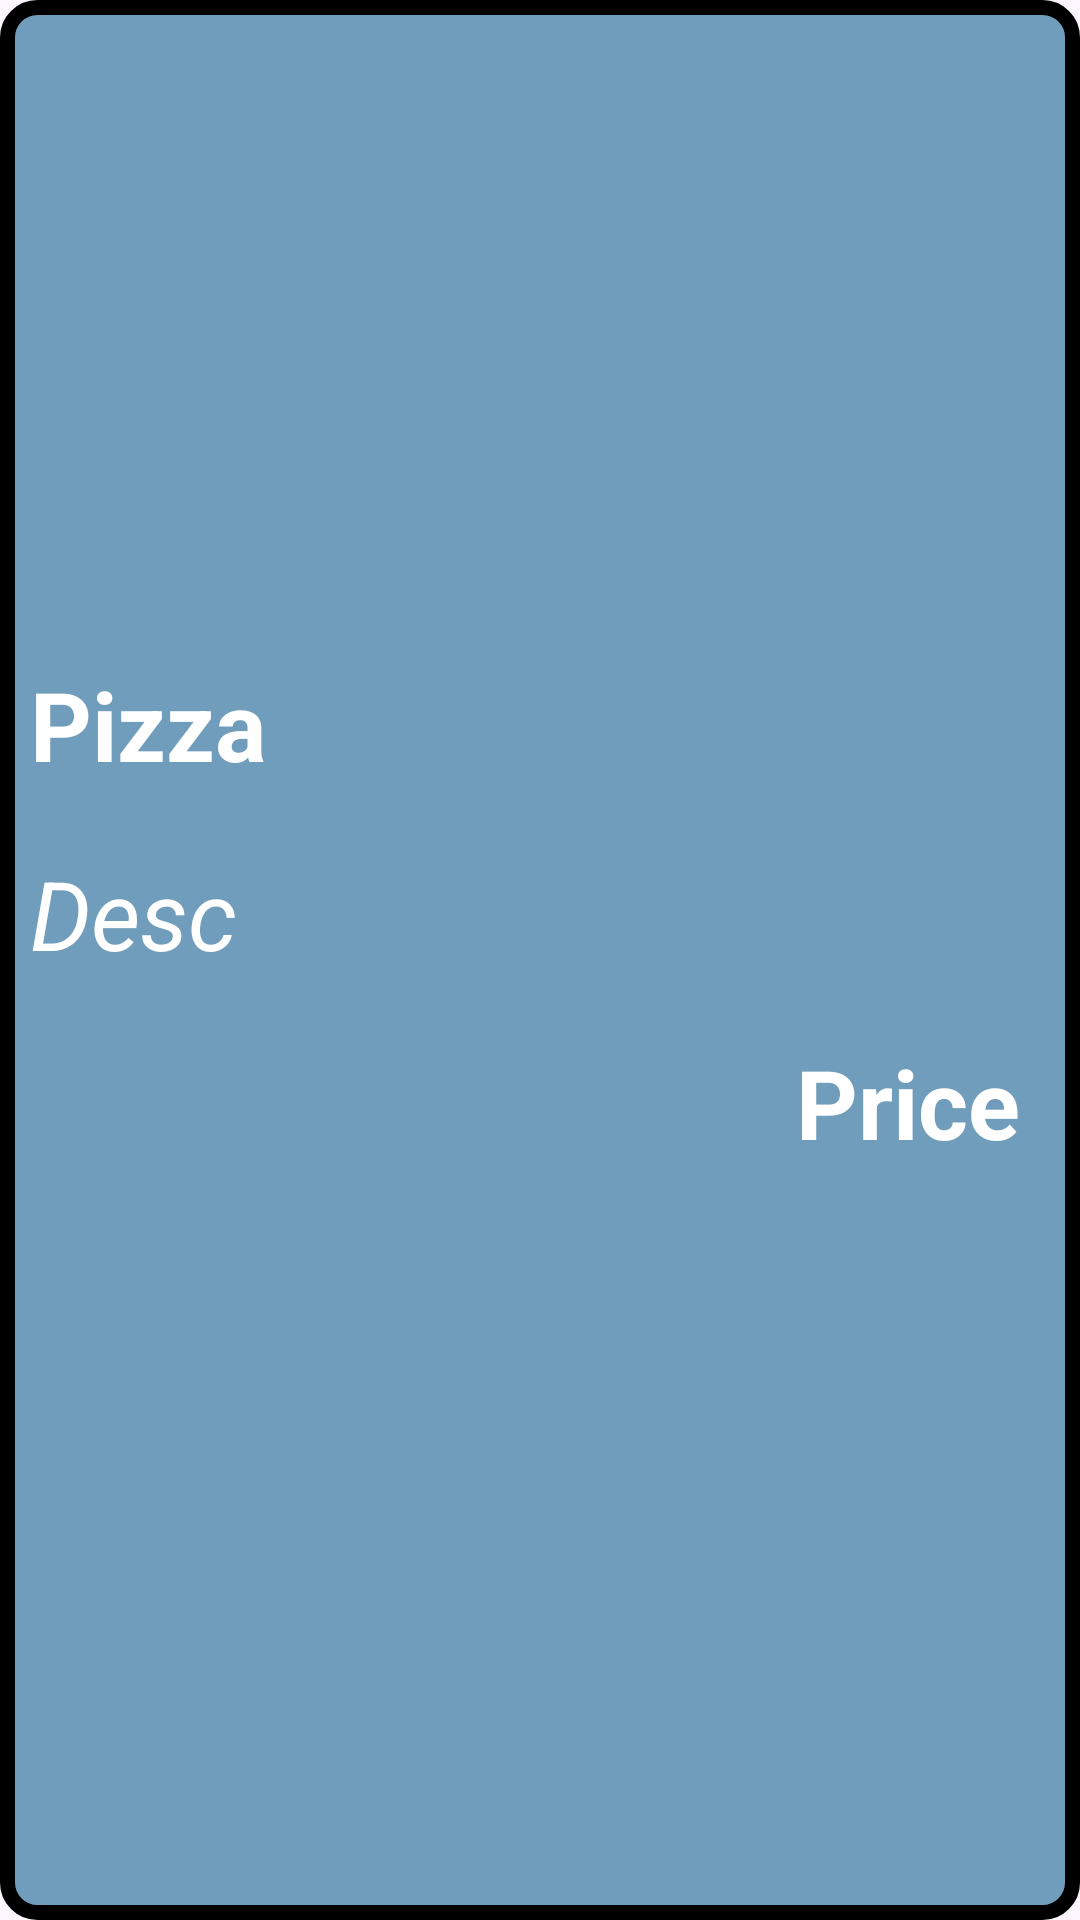

The Android layout XML behind this screen, and the referenced resources:
<!-- AndroidManifest.xml: application theme Theme.Class_Work4_3 -->
<!-- res/layout/fragment_detail.xml -->
<?xml version="1.0" encoding="utf-8"?>
<LinearLayout xmlns:android="http://schemas.android.com/apk/res/android"
    xmlns:tools="http://schemas.android.com/tools"
    android:layout_width="match_parent"
    android:layout_height="match_parent"
    android:layout_margin="10dp"
    android:background="@drawable/bg_pizza_item"
    android:gravity="center_horizontal"
    android:orientation="vertical"
    tools:context=".DetailFragment">

    <ImageView
        android:scaleType="fitXY"
        android:id="@+id/img_pizza"
        android:layout_width="200dp"
        android:layout_height="200dp"
        android:src="@mipmap/ic_launcher_round" />

    <TextView
        android:id="@+id/tv_pizza"
        android:layout_width="wrap_content"
        android:layout_height="wrap_content"
        android:layout_gravity="start"
        android:layout_marginStart="10dp"
        android:layout_marginTop="20dp"
        android:text="Pizza"
        android:textColor="@color/white"
        android:textSize="32sp"
        android:textStyle="bold" />


    <TextView
        android:id="@+id/tv_desc"
        android:layout_width="wrap_content"
        android:layout_height="wrap_content"
        android:layout_gravity="start"
        android:layout_marginStart="10dp"
        android:layout_marginTop="20dp"
        android:text="Desc"
        android:textColor="@color/white"
        android:textSize="32sp"
        android:textStyle="italic" />


    <TextView
        android:id="@+id/tv_price"
        android:layout_width="wrap_content"
        android:layout_height="wrap_content"
        android:layout_gravity="end"
        android:layout_marginTop="20dp"
        android:layout_marginEnd="20dp"
        android:text="Price"
        android:textColor="@color/white"
        android:textSize="32sp"
        android:textStyle="bold" />
</LinearLayout>
<!-- resources referenced by this layout -->
<resources>
  <!-- drawable bg_pizza_item (drawable) -->
  <?xml version="1.0" encoding="utf-8"?>
  <shape xmlns:android="http://schemas.android.com/apk/res/android">
      <corners android:radius="10dp"/>
      <solid android:color="#BF417FA5"/>
      <stroke android:color="@color/black"
          android:width="5dp"/>
  
  </shape>
  <style name="Theme.Class_Work4_3" parent="Base.Theme.Class_Work4_3" />
  <style name="Base.Theme.Class_Work4_3" parent="Theme.Material3.DayNight.NoActionBar">
          
          
      </style>
  <!-- not gathered from this repository: default colours our renderer supplied (Android Studio template values) -->
  <color name="black">#FF000000</color>
  <color name="white">#FFFFFFFF</color>
</resources>
